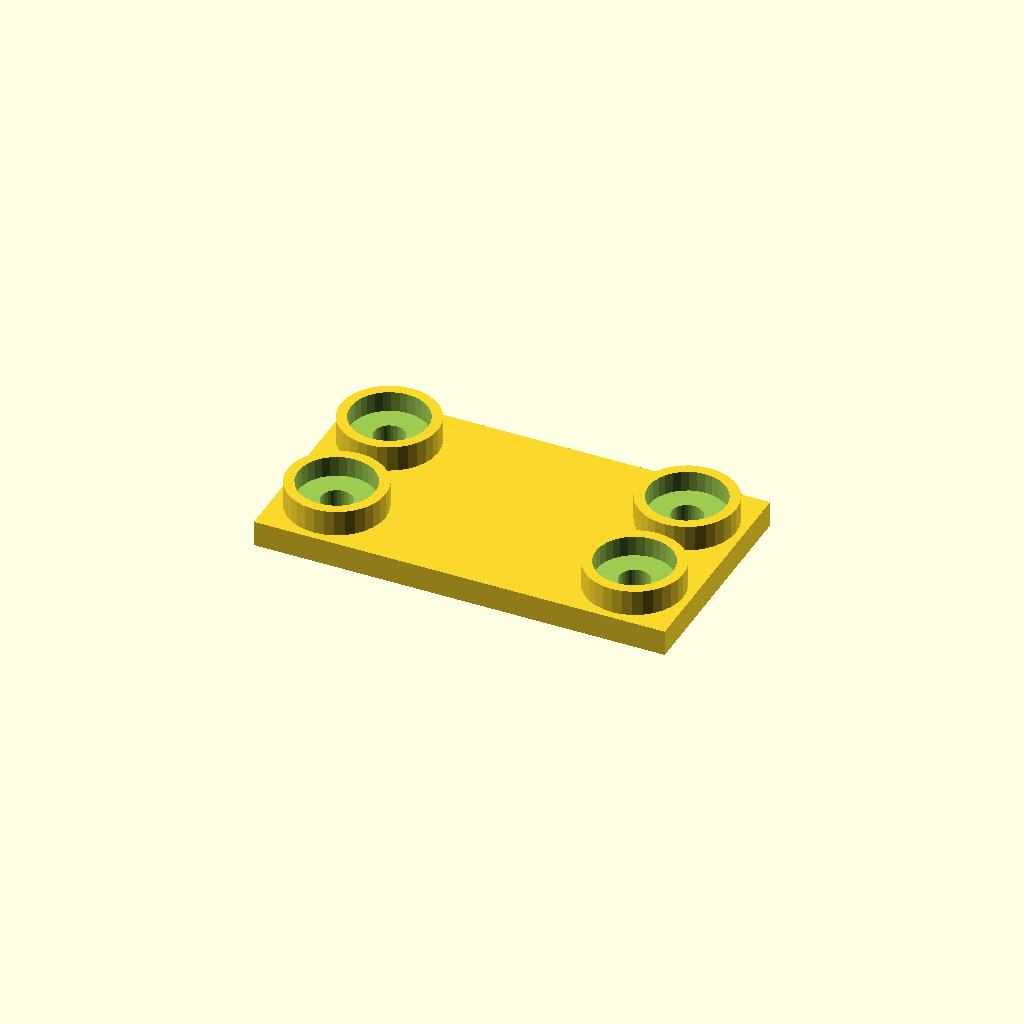
Cell 1: the model at its default parameters.
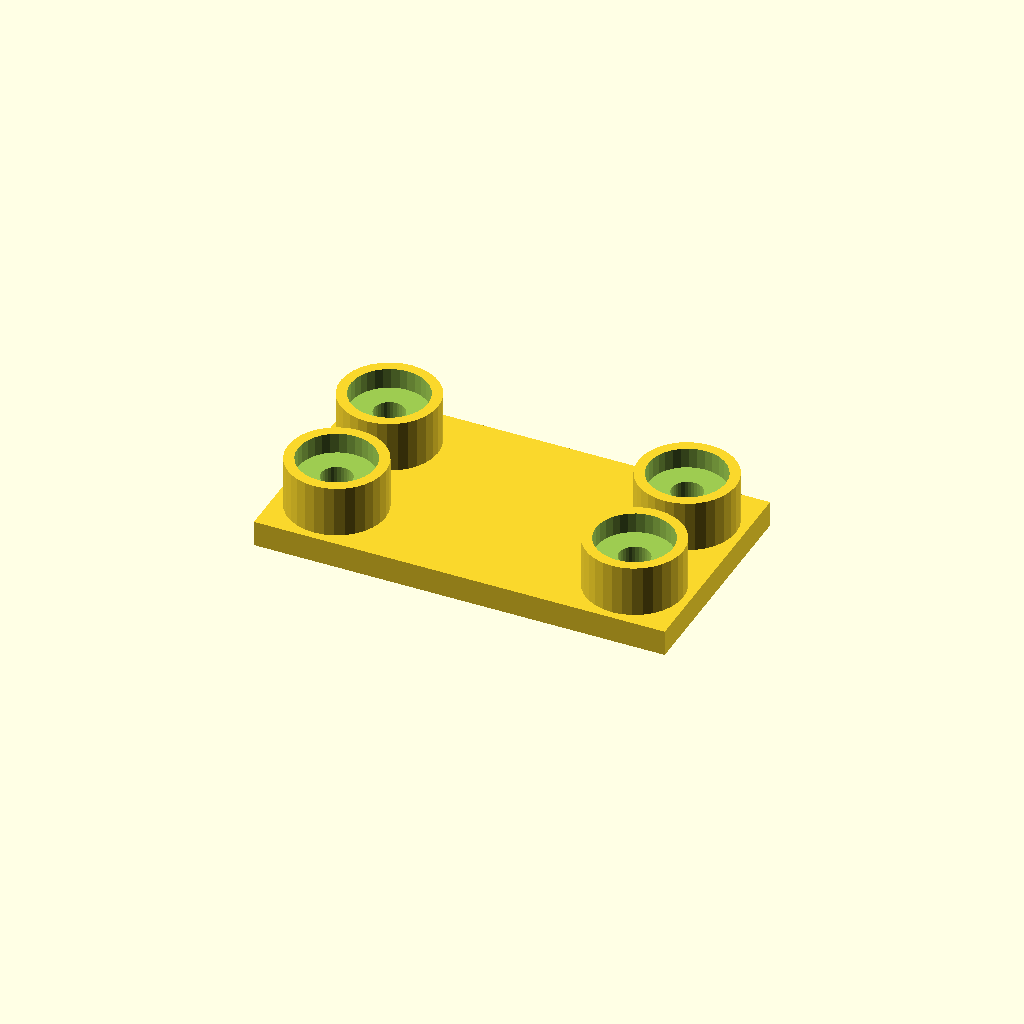
Cell 2: the same model with boss_h = 20.
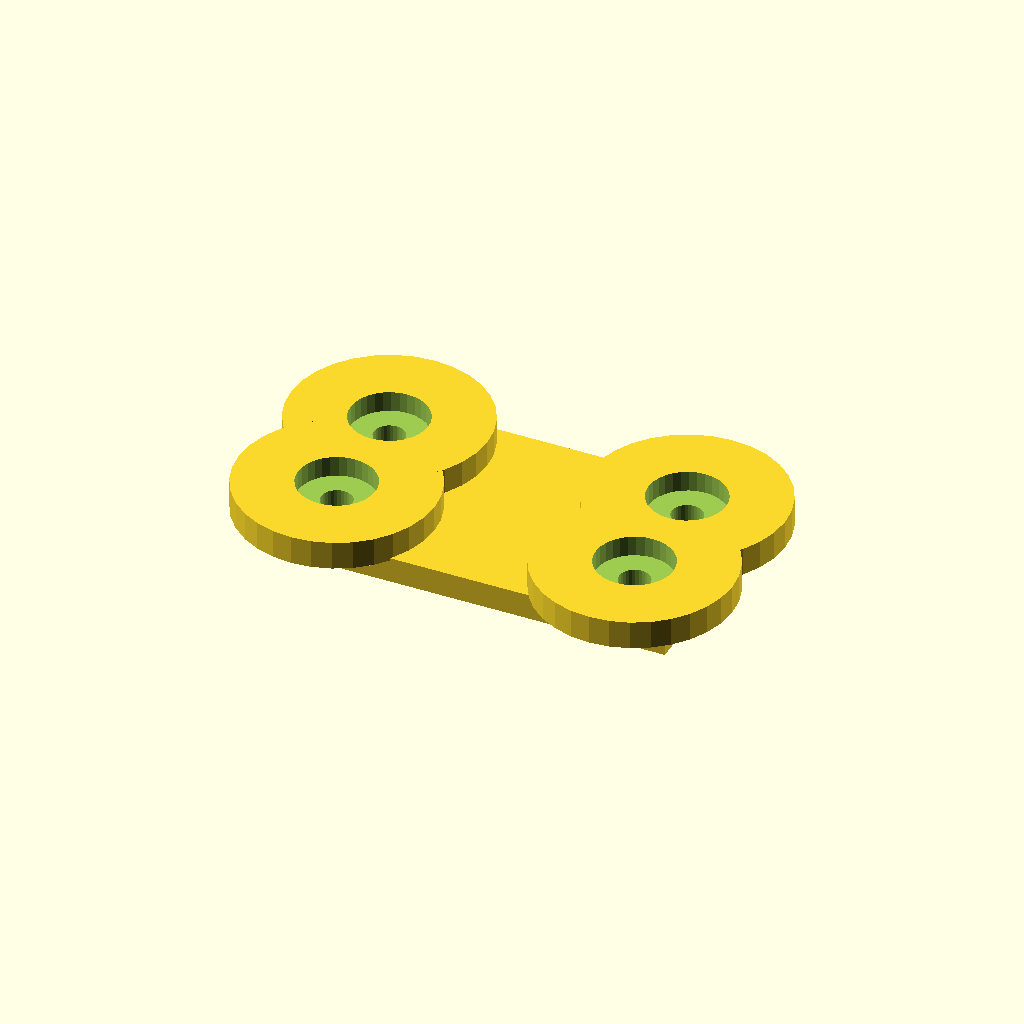
Cell 3 — boss_d set to 76, the other parameters unchanged.
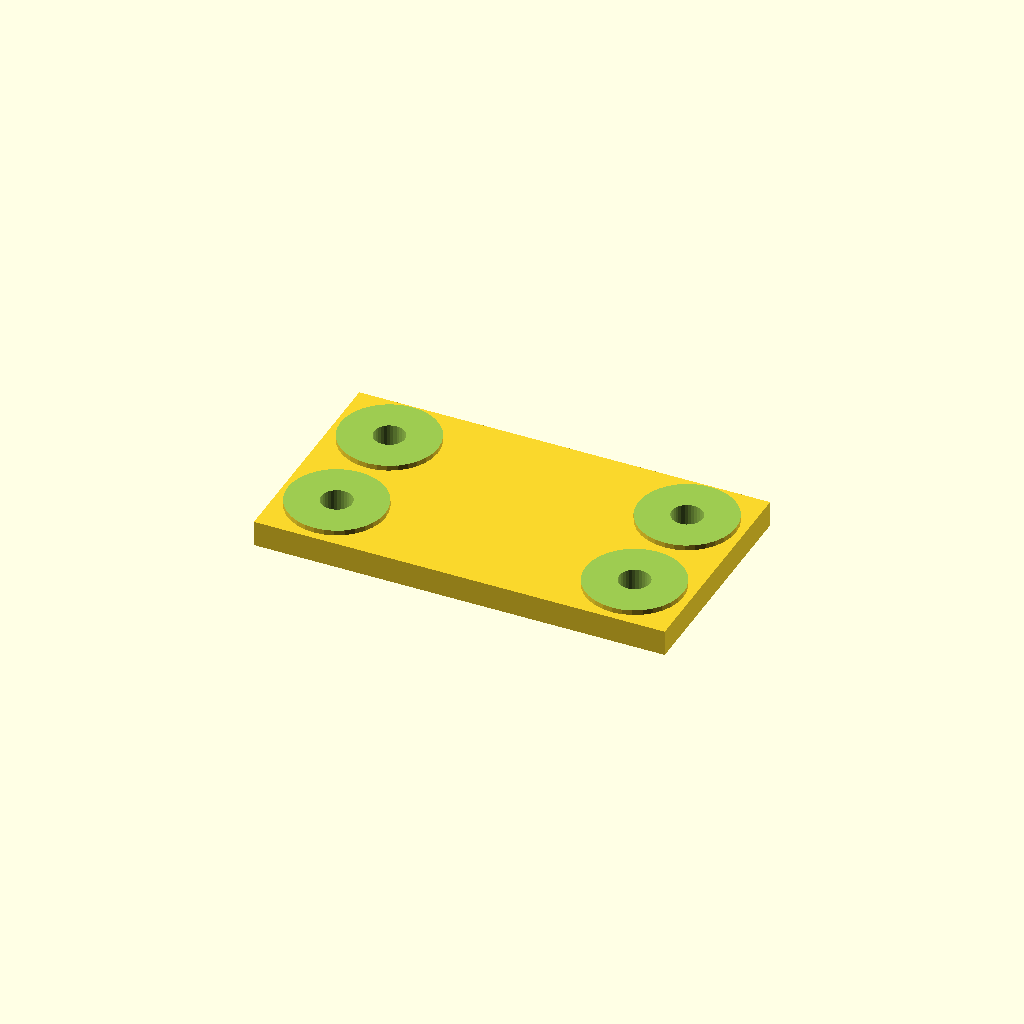
Cell 4: the same model with socket_d = 60.
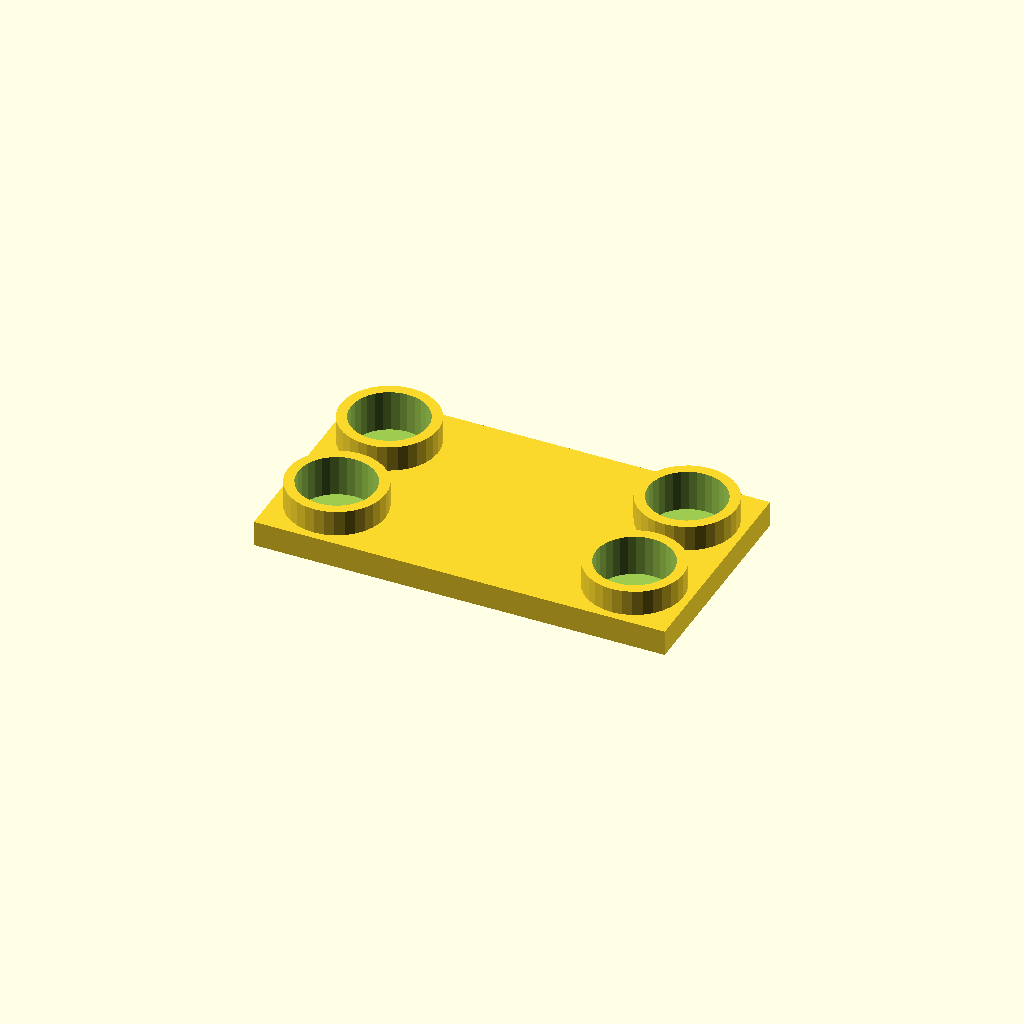
Cell 5: the same model with socket_depth = 16.
All cells are drawn from one camera (rotation 55°, 0°, 25°, orthographic, colour scheme Cornfield), so only the parameter changes between them.
Source of the model, optional_data/data/place1/socketpads/part_0222.scad:
$fn = 32;

// ----------------------------------------------------------------------
// Socket pad plate
// bosses with counterbored sockets for the screws
// ----------------------------------------------------------------------

// --- parameters (mm) ---
base_t = 10;            // base plate thickness
boss_h = 10;            // boss height above the base plate
boss_d = 38;            // boss diameter
socket_d = 30;          // socket diameter
socket_depth = 8;       // socket depth from the boss face
bolt_d = 12;            // screw clearance hole through the socket floor
plate = [160, 88, 10];  // overall size (x, y, z)
edge = 22;              // boss centre offset from the plate edge
pads = 4;               // boss count, one per corner

// --- derived feature positions (mm) ---
height = base_t + boss_h;        // = 20   overall height of the part
corner_x = plate[0] / 2 - edge;  // = 58   boss centre X
corner_y = plate[1] / 2 - edge;  // = 22   boss centre Y
feature_centers = [
  [corner_x, corner_y],
  [-corner_x, corner_y],
  [-corner_x, -corner_y],
  [corner_x, -corner_y]
];   // boss centres: sockets, holes and the pads themselves are placed from here

// base plate, bosses on feature_centers, socket + through hole in each
difference() {
  union() {
    cube(plate, center = true);
    for (centre = feature_centers)
      translate([centre[0], centre[1], plate[2] / 2 - 1])
        cylinder(d = boss_d, h = boss_h + 1);
  }
  for (centre = feature_centers) {
    translate([centre[0], centre[1], plate[2] / 2 + boss_h - socket_depth])
      cylinder(d = socket_d, h = socket_depth + 1);
    translate([centre[0], centre[1], -height])
      cylinder(d = bolt_d, h = 2 * height + 2);  // through the socket floor
  }
}
Customizer parameters (derived from the source; name, type, default, range or options):
base_t: number, default 10
boss_h: number, default 10
boss_d: number, default 38
socket_d: number, default 30
socket_depth: number, default 8
bolt_d: number, default 12
plate: vector, default [160, 88, 10]
edge: number, default 22
pads: number, default 4
